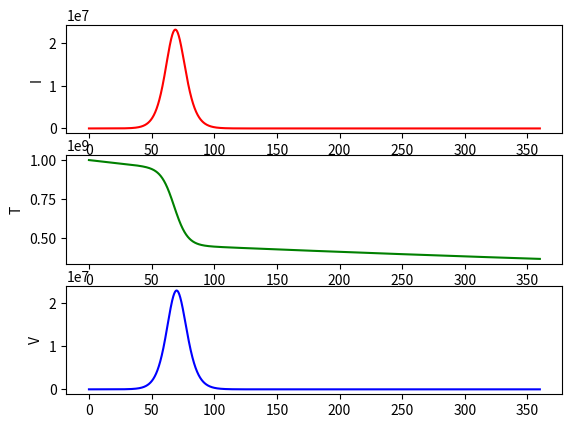

Source code (Python):
from matplotlib.pylab import *
from numpy import array, arange, zeros, meshgrid

def SIR(bet, sig, name, function = save):
    Population = 4 * 10 ** 7
    I = 10 ** 4
    S = Population - I
    R = 0
    Beta = bet
    Sigma = sig
    dt = 0.1
    t0 = 0
    te = 8
    t = arange(t0, te, dt)
    N = len(t)
    state = zeros([N, 3])
    state[0, 0] = S
    state[0, 1] = I
    state[0, 2] = R


    def deriviative(state):
        return array([-Beta * state[1] * state[0] / Population,
                      Beta * state[1] * state[0] / Population - Sigma * state[1],
                      Sigma * state[1]])


    def Runge_Kutta(state, dt, deriviative):
        k1 = dt * deriviative(state)
        k2 = dt * deriviative(state + k1 / 2)
        k3 = dt * deriviative(state + k2 / 2)
        k4 = dt * deriviative(state + k3)
        return state + ((1 / 6) * (k1 + (2 * k2) + (2 * k3) + k4))


    for i in range(N - 1):
        state[i + 1] = Runge_Kutta(state[i], dt, deriviative)

    S_end = [state[_, 0] for _ in range(N)]
    I_end = [state[_, 1] for _ in range(N)]
    R_end = [state[_, 2] for _ in range(N)]

    def save():
        subplot(3, 1, 1)
        title(f'Sig:{Sigma} Beta:{Beta}')
        plot(t, S_end, 'r')
        ylabel('S')
        subplot(3, 1, 2)
        plot(t, I_end, 'g')
        ylabel('I')
        subplot(3, 1, 3)
        plot(t, R_end)
        ylabel('R')
        savefig(f'./wykresySIR/{name}.png')
        close()
    return function()

# sigmas = arange(0,3.05,0.05)
# betas = arange(3, 0, -0.05)
# print(betas, sigmas, sep='\n')
# for beta in betas:
#     for sigma in sigmas:
#         print(f'working on {beta}_{sigma}...')
#         SIR(beta, sigma, f'{beta}_{sigma}')
# SIR(3,1,'31')



def HIV(wsp_inf, wsp_nisz, wsp_prod, wsp_dead, wsp_ubPod, podatne, t0, te, dt, T0, I0, V0):
    t = arange(t0, te, dt)
    y = zeros([len(t), 3])
    y[0, 0], y[0, 1], y[0, 2] = I0, T0, V0

    def deriviative(state):
        return array([wsp_inf*state[1]*state[2]/T0 - wsp_nisz*state[0],
                      -(wsp_inf*state[1]*state[2]/T0)-wsp_ubPod*state[1]+podatne,
                      wsp_prod*state[0]-wsp_dead*state[2]])

    def Runge_Kutta(state, dt, deriviative):
        k1 = dt * deriviative(state)
        k2 = dt * deriviative(state + k1 / 2)
        k3 = dt * deriviative(state + k2 / 2)
        k4 = dt * deriviative(state + k3)
        return state + ((1 / 6) * (k1 + (2 * k2) + (2 * k3) + k4))

    for i in range(len(t) - 1):
        y[i + 1] = Runge_Kutta(y[i], dt, deriviative)

    I_end = [y[_, 0] for _ in range(len(t))]
    T_end = [y[_, 1] for _ in range(len(t))]
    V_end = [y[_, 2] for _ in range(len(t))]

    subplot(3,1,1)
    ylabel('I')
    plot(t, I_end, 'r')
    subplot(3,1,2)
    ylabel('T')
    plot(t, T_end, 'g')
    subplot(3,1,3)
    ylabel('V')
    plot(t, V_end, 'b')
    show()

b=1.5
a=1
k=1
u=1
d=0.001
T0=10**9
I0=1
V0=10**2
dt=0.1
t0=0
te=12*30


HIV(b, a, k, u, d, 10**5, t0, te, dt, T0, I0, V0)





